Image classification data set "image-classification-computer-vision" (luismiguuel/image-classification-computer-vision on GitHub). Class labels (3): asphalt, belgian blocks, off-road.

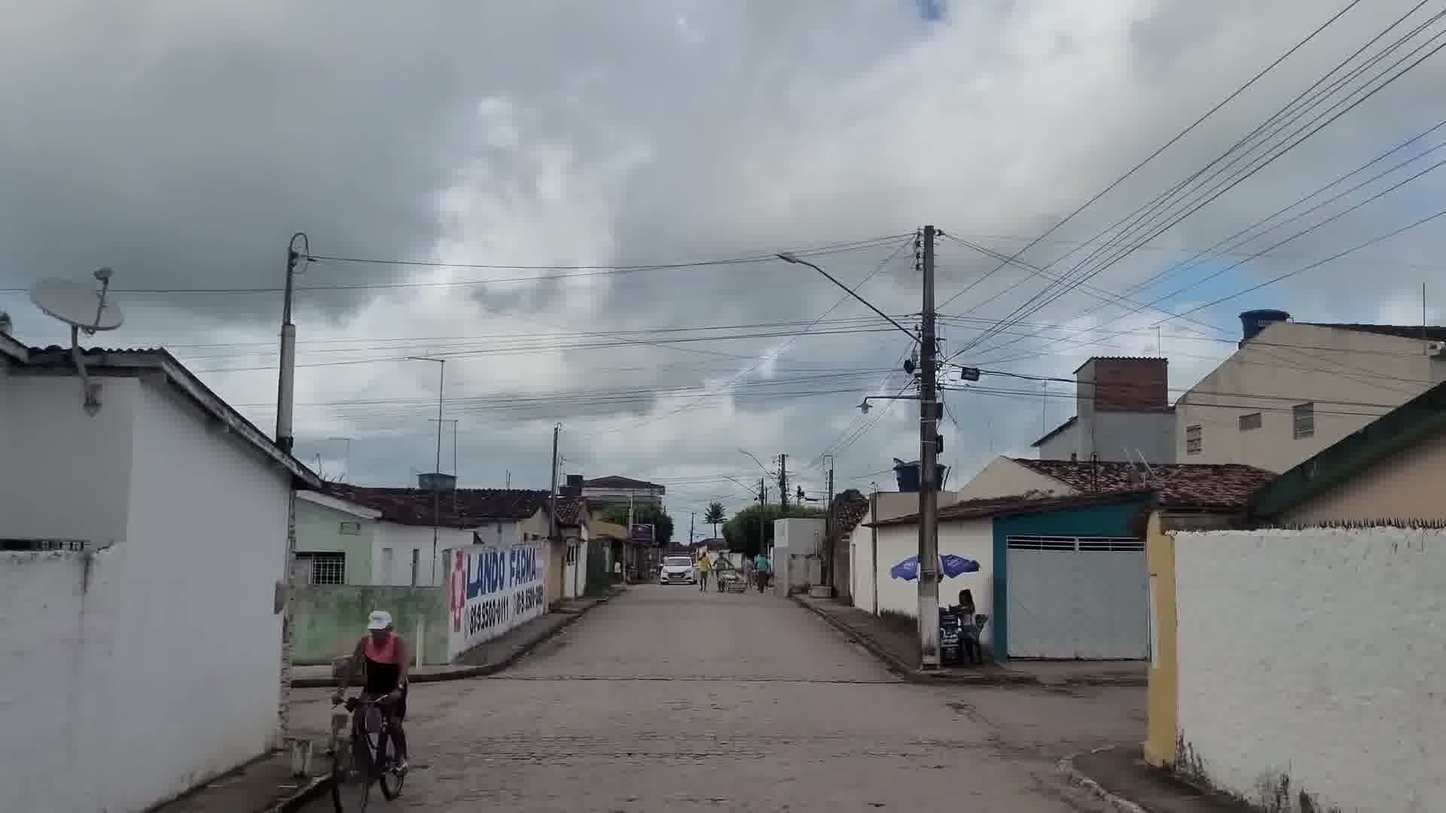
Label: belgian blocks

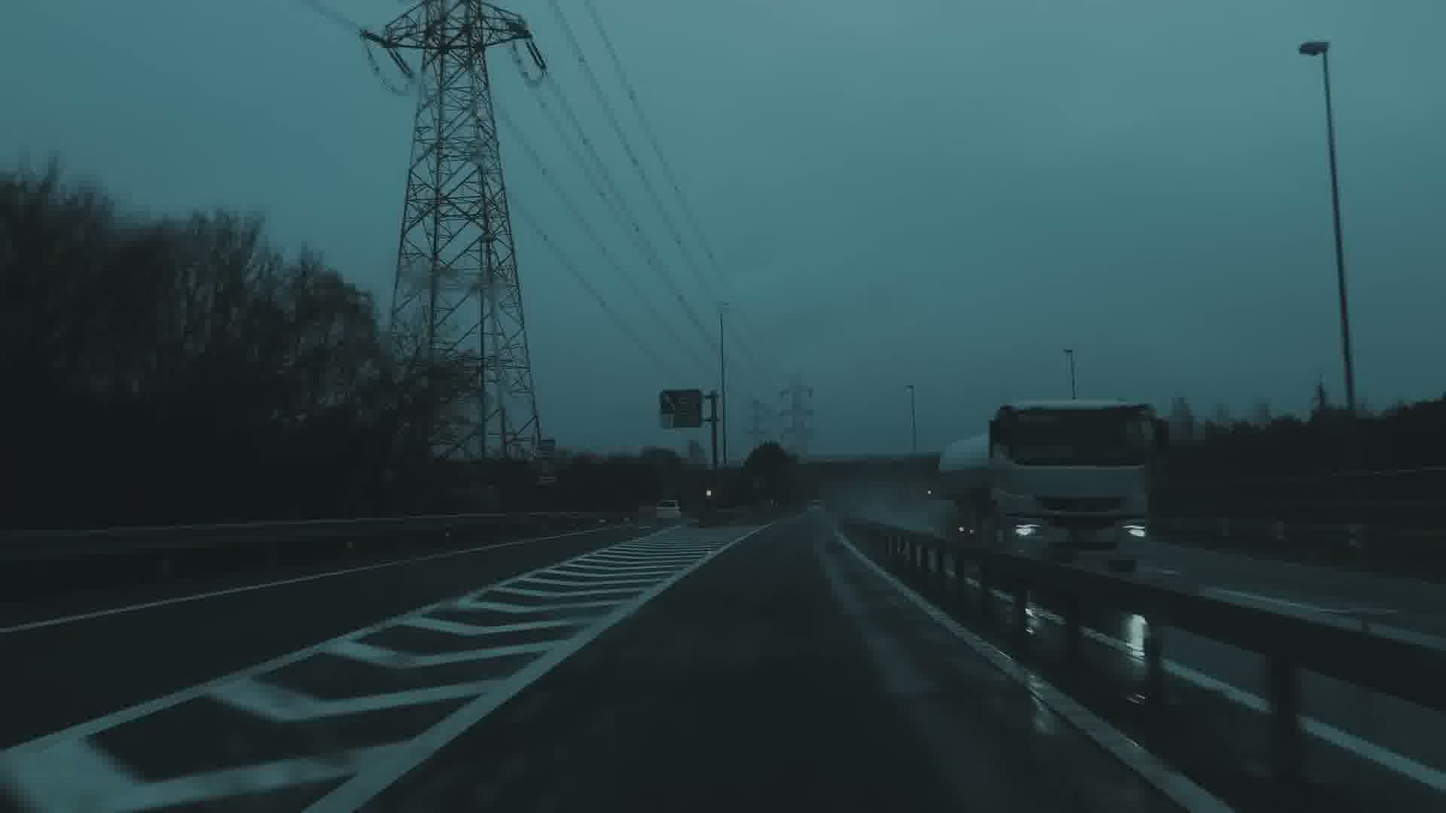
Label: asphalt

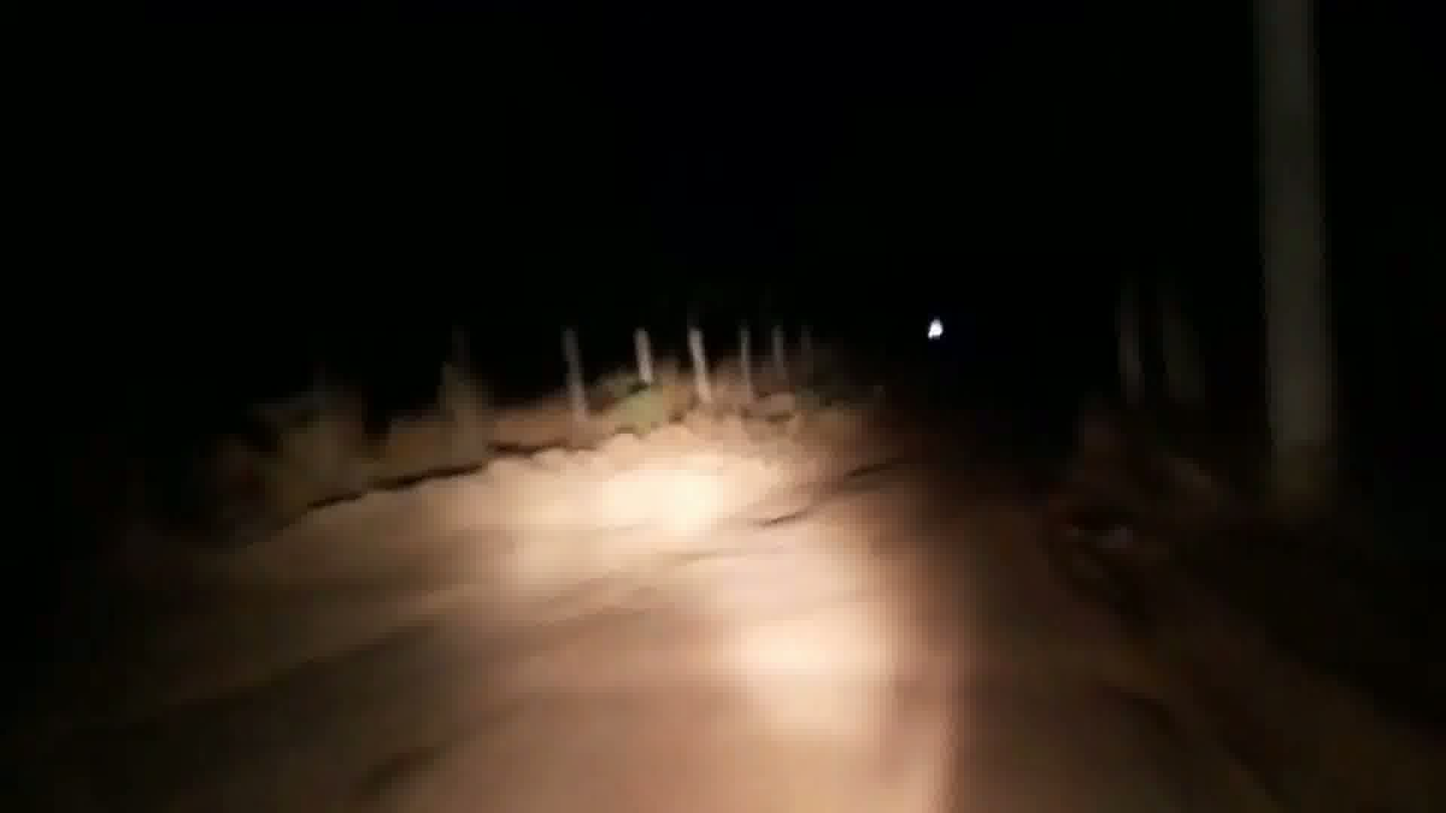
Label: off-road

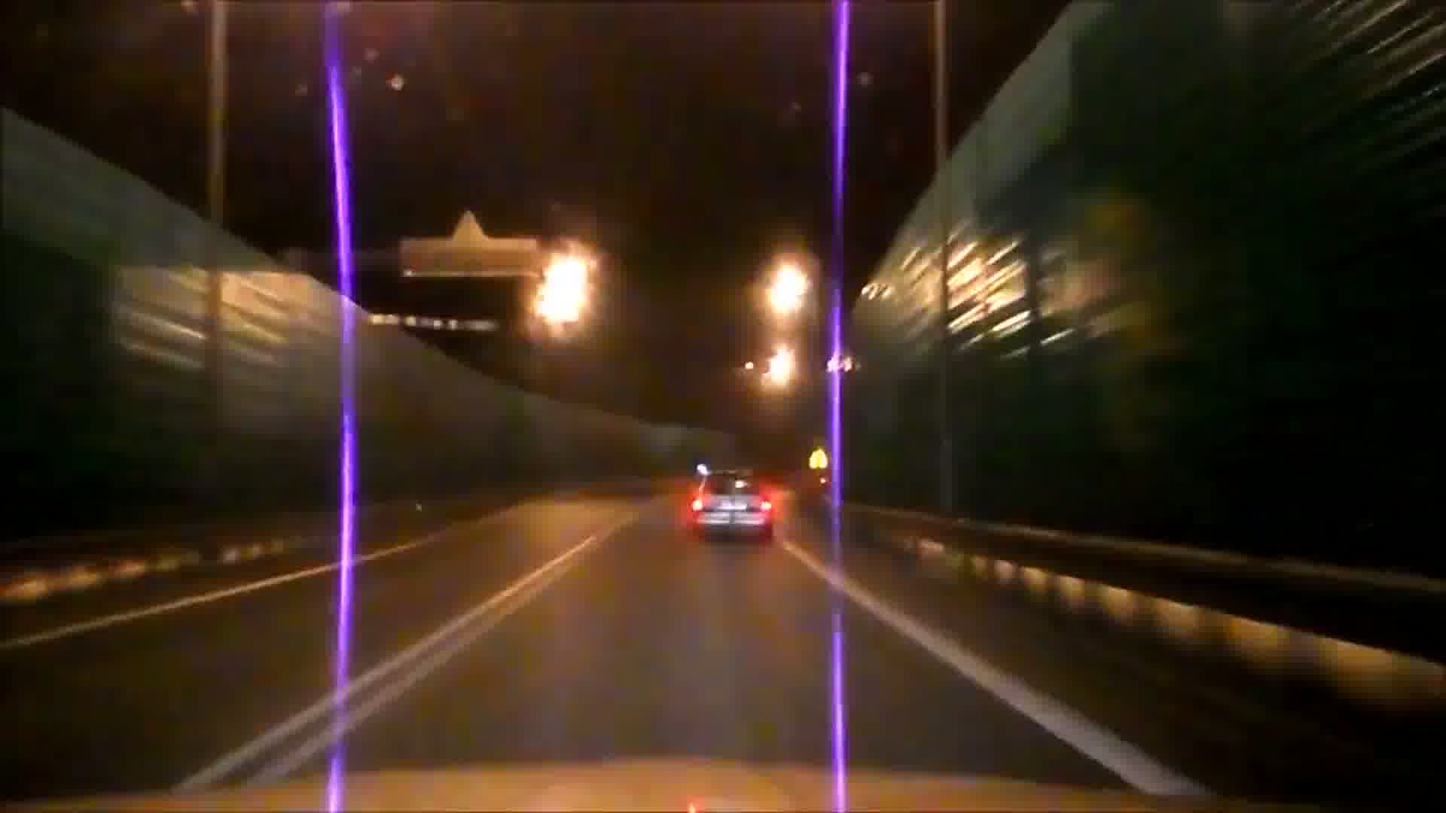
Label: asphalt

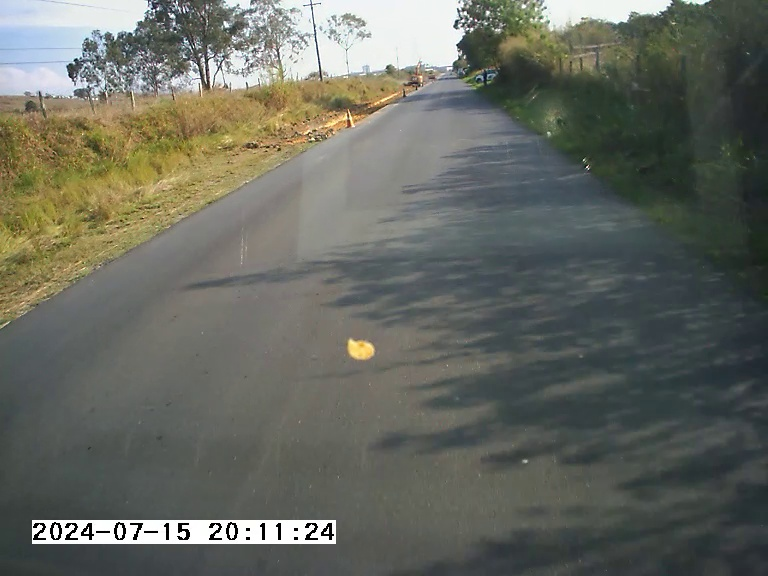
Label: asphalt

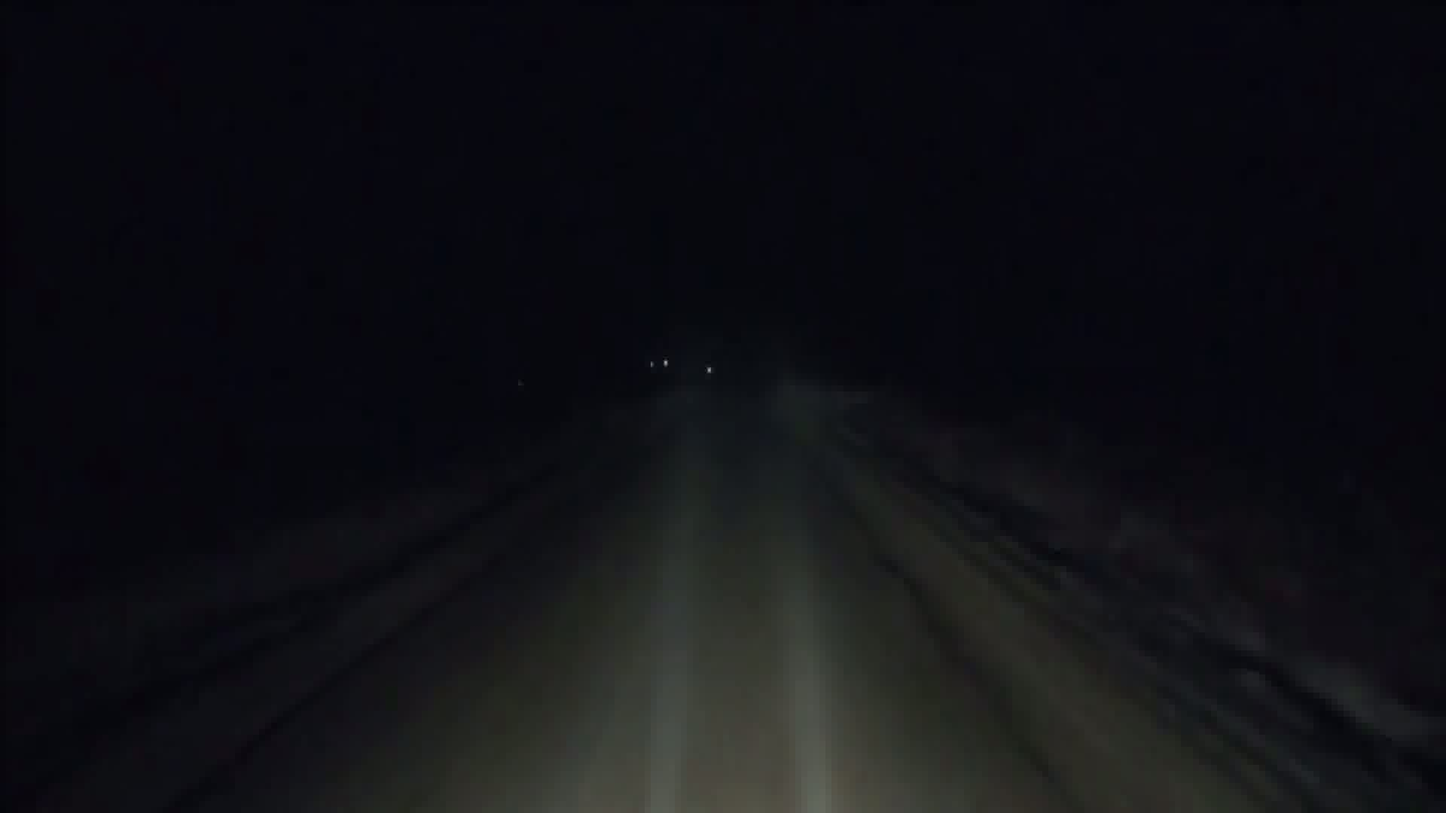
Label: asphalt
